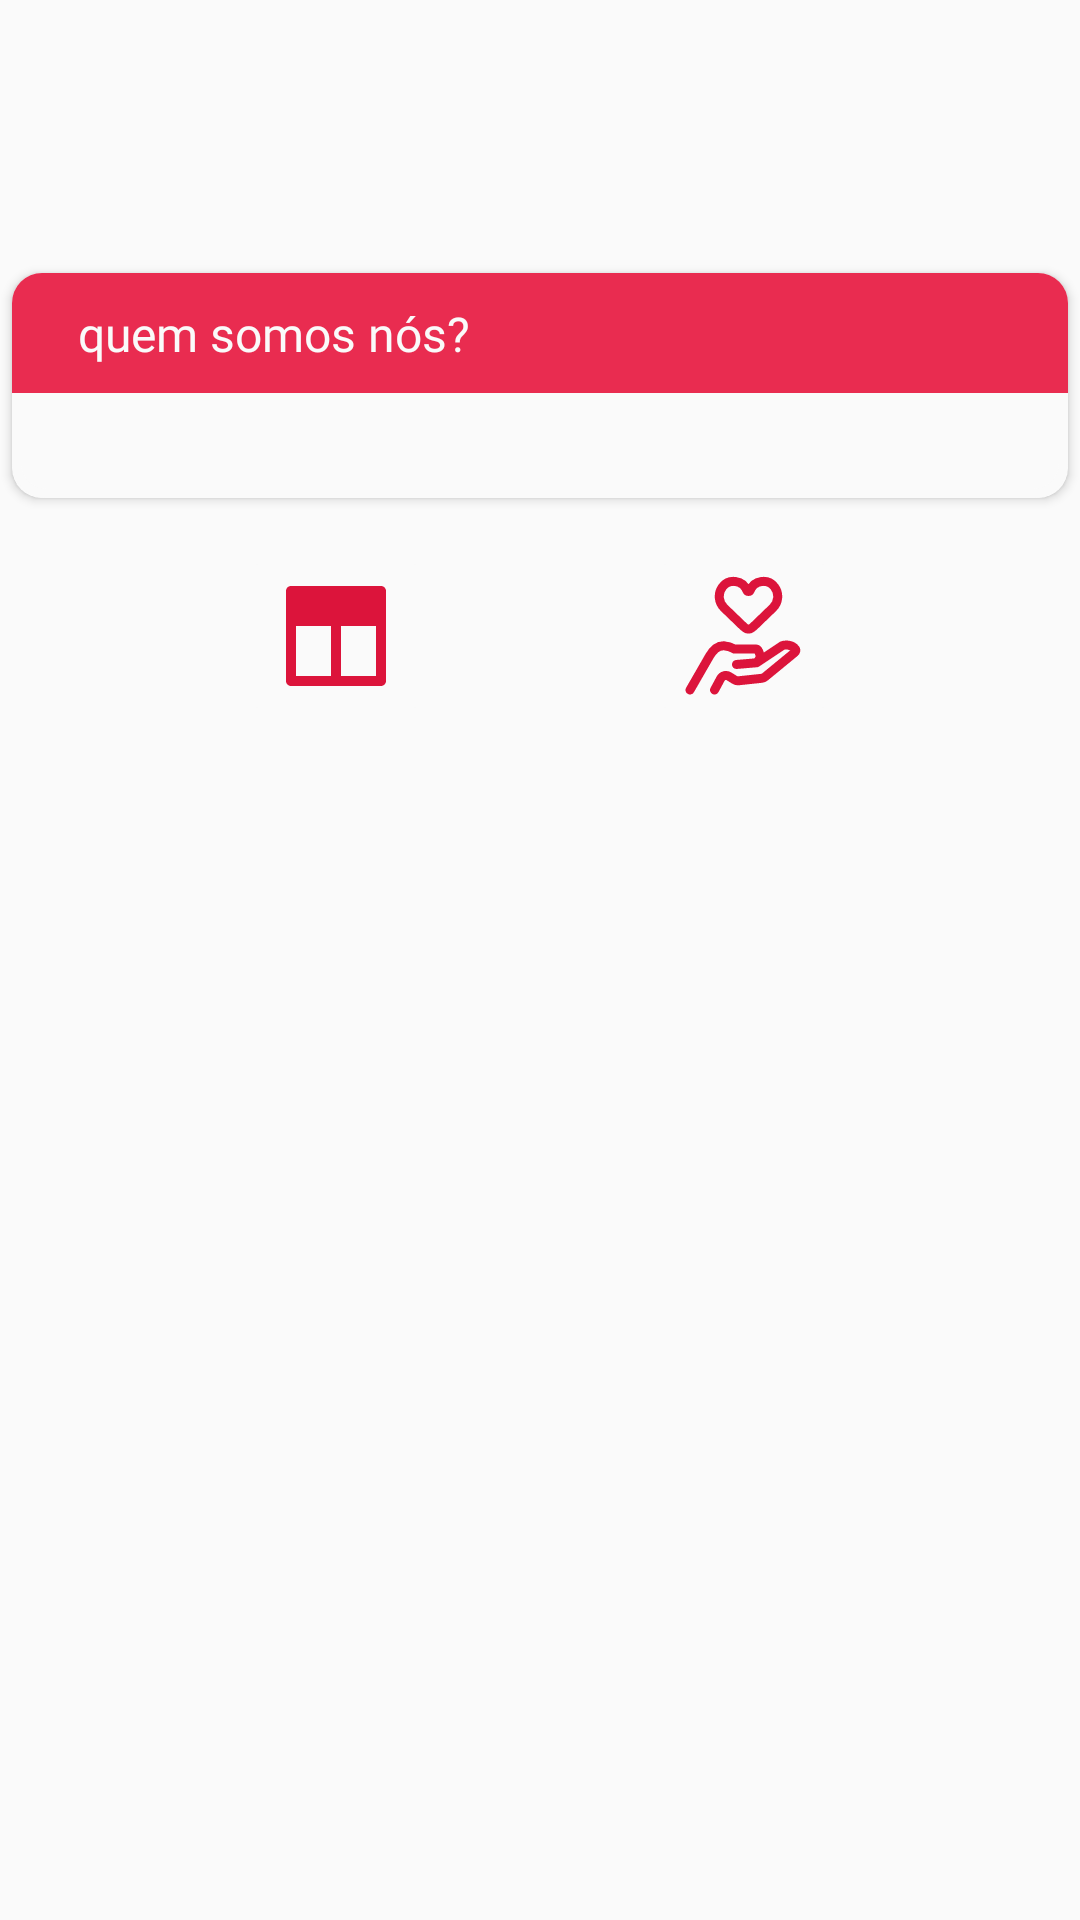

Android layout source for this screen:
<!-- AndroidManifest.xml: application theme Theme.Doaapp -->
<!-- res/layout/fragment_institution_profile.xml -->
<?xml version="1.0" encoding="utf-8"?>
<FrameLayout xmlns:android="http://schemas.android.com/apk/res/android"
    xmlns:app="http://schemas.android.com/apk/res-auto"
    xmlns:tools="http://schemas.android.com/tools"
    android:layout_width="match_parent"
    android:layout_height="match_parent"
    tools:context=".presentation.ui.activity.fragments.InstitutionProfileFragment"
    android:background="@color/white">
    <ScrollView
        android:layout_width="match_parent"
        android:layout_height="match_parent"
        android:layout_gravity="center"
        app:layout_constraintBottom_toBottomOf="parent"
        app:layout_constraintLeft_toLeftOf="parent"
        app:layout_constraintRight_toRightOf="parent"
        app:layout_constraintTop_toTopOf="parent">

    <androidx.constraintlayout.widget.ConstraintLayout
        android:id="@+id/constraintLayoutall"
        android:layout_width="match_parent"
        android:layout_height="wrap_content"
        app:layout_constraintBottom_toBottomOf="parent">

        <ImageView
            android:id="@+id/profileimage"
            android:layout_width="wrap_content"
            android:layout_height="wrap_content"
            android:layout_marginTop="32dp"
            android:background="@drawable/circularradius"
            app:layout_constraintEnd_toEndOf="parent"
            app:layout_constraintStart_toStartOf="parent"
            app:layout_constraintTop_toTopOf="parent"
            tools:src="@tools:sample/avatars" />

        <TextView
            android:id="@+id/institutionname"
            android:layout_width="wrap_content"
            android:layout_height="wrap_content"
            android:layout_marginTop="16dp"
            android:fontFamily="@font/publicsans_regular"
            android:textColor="@color/grey_text"
            android:textSize="20sp"
            app:layout_constraintEnd_toEndOf="parent"
            app:layout_constraintStart_toStartOf="parent"
            app:layout_constraintTop_toBottomOf="@+id/profileimage" />


        <androidx.cardview.widget.CardView
            android:id="@+id/cardView2"
            android:layout_width="wrap_content"
            android:layout_height="wrap_content"
            android:layout_marginTop="16dp"
            android:backgroundTint="@color/white"
            app:cardCornerRadius="10dp"
            app:layout_constraintEnd_toEndOf="parent"
            app:layout_constraintStart_toStartOf="parent"
            app:layout_constraintTop_toBottomOf="@+id/institutionname">

            <androidx.constraintlayout.widget.ConstraintLayout
                android:id="@+id/constraintLayout2"
                android:layout_width="352dp"
                android:layout_height="wrap_content"
                android:background="@drawable/red_stroke_description"
                android:backgroundTint="@color/white"
                app:layout_constraintEnd_toEndOf="parent"
                app:layout_constraintStart_toStartOf="parent"
                app:layout_constraintTop_toBottomOf="@+id/imageButton">

                <androidx.constraintlayout.widget.ConstraintLayout
                    android:id="@+id/constraintLayout"
                    android:layout_width="match_parent"
                    android:layout_height="40dp"
                    android:background="@drawable/red_solid"
                    app:layout_constraintBottom_toBottomOf="parent"
                    app:layout_constraintEnd_toEndOf="parent"
                    app:layout_constraintHorizontal_bias="0.4"
                    app:layout_constraintStart_toStartOf="parent"
                    app:layout_constraintTop_toTopOf="parent"
                    app:layout_constraintVertical_bias="0.0">

                    <TextView
                        android:id="@+id/quemsomosnos"
                        android:layout_width="wrap_content"
                        android:layout_height="wrap_content"
                        android:fontFamily="@font/publicsans_medium"
                        android:text="quem somos nós?"
                        android:textColor="@color/white"
                        android:textSize="16sp"
                        app:layout_constraintBottom_toBottomOf="parent"
                        app:layout_constraintEnd_toEndOf="parent"
                        app:layout_constraintHorizontal_bias="0.1"
                        app:layout_constraintStart_toStartOf="parent"
                        app:layout_constraintTop_toTopOf="parent" />
                </androidx.constraintlayout.widget.ConstraintLayout>

                <TextView
                    android:id="@+id/descripition"
                    android:layout_width="300dp"
                    android:layout_height="wrap_content"
                    android:layout_marginTop="8dp"
                    android:layout_marginBottom="8dp"
                    android:fontFamily="@font/publicsans_regular"
                    android:textColor="@color/grey_text"
                    app:layout_constraintBottom_toBottomOf="parent"
                    app:layout_constraintEnd_toEndOf="parent"
                    app:layout_constraintStart_toStartOf="parent"
                    app:layout_constraintTop_toBottomOf="@+id/constraintLayout" />

            </androidx.constraintlayout.widget.ConstraintLayout>
        </androidx.cardview.widget.CardView>

        <ImageButton
            android:id="@+id/publicationButton"
            android:layout_width="wrap_content"
            android:layout_height="wrap_content"
            android:layout_marginStart="80dp"
            android:layout_marginTop="16dp"
            android:backgroundTint="@color/white"
            android:src="@drawable/ipublicationss"
            app:layout_constraintStart_toStartOf="parent"
            app:layout_constraintTop_toBottomOf="@+id/cardView2" />

        <ImageButton
            android:id="@+id/campaignButton"
            android:layout_width="wrap_content"
            android:layout_height="wrap_content"
            android:layout_marginTop="16dp"
            android:layout_marginEnd="80dp"
            android:backgroundTint="@color/white"
            android:src="@drawable/icampaignn"
            app:layout_constraintEnd_toEndOf="parent"
            app:layout_constraintTop_toBottomOf="@+id/cardView2" />

        <FrameLayout
            android:id="@+id/fragmentlist"
            android:layout_width="match_parent"
            android:layout_height="370dp"
            app:layout_constraintBottom_toBottomOf="parent"
            app:layout_constraintEnd_toEndOf="parent"
            app:layout_constraintHorizontal_bias="0.52"
            app:layout_constraintStart_toStartOf="parent"
            app:layout_constraintTop_toBottomOf="@+id/campaignButton"
            app:layout_constraintVertical_bias="1.0">

        </FrameLayout>
    </androidx.constraintlayout.widget.ConstraintLayout>

    </ScrollView>

</FrameLayout>
<!-- resources referenced by this layout -->
<resources>
  <color name="grey_text">#494949</color>
  <color name="white">#FAFAFA</color>
  <!-- drawable icampaignn (drawable) -->
  <vector android:width="40dp"
      android:height="40dp"
      android:viewportWidth="40"
      android:viewportHeight="40" xmlns:android="http://schemas.android.com/apk/res/android">
      <group>
          <clip-path android:pathData="M0,0h40v40h-40z"/>
          <path android:fillColor="#00000000"
              android:pathData="M13.37,10.623L19.262,16.305C20.058,17.073 20.456,17.457 20.914,17.597C21.296,17.714 21.704,17.714 22.086,17.597C22.544,17.457 22.942,17.073 23.738,16.305L29.63,10.623C31.553,8.769 31.788,5.771 30.177,3.64C27.973,0.724 23.408,1.389 22.053,4.784C21.855,5.281 21.145,5.281 20.947,4.784C19.592,1.389 15.026,0.724 12.823,3.64C11.212,5.771 11.447,8.769 13.37,10.623Z"
              android:strokeColor="#DC143B" android:strokeWidth="3"/>
          <path android:fillColor="#00000000"
              android:pathData="M2,38L8.529,26.654C9.595,24.8 11.256,23.124 13.388,23.276C14.519,23.356 15.713,23.698 16.878,24.369L24.195,24.369C24.602,24.369 25.415,25.849 25.415,27.214C25.415,27.552 24.276,28.698 24.195,28.921M24.195,28.921L17.488,29.49M24.195,28.921L32.732,23.232C33.639,22.893 35.95,22.754 37.129,24.348C37.393,24.706 37.264,25.194 36.92,25.476L26.963,33.661C26.661,33.909 26.293,34.063 25.904,34.104L18.174,34.927C17.729,34.974 17.282,34.871 16.903,34.634L15.029,33.464C14.049,32.852 12.756,33.196 12.208,34.213L10.171,38"
              android:strokeColor="#DC143B" android:strokeLineCap="round" android:strokeWidth="3"/>
      </group>
  </vector>
  <!-- drawable ipublicationss (drawable) -->
  <vector xmlns:android="http://schemas.android.com/apk/res/android"
      android:width="40dp"
      android:height="40dp"
      android:viewportWidth="40"
      android:viewportHeight="40">
    <path
        android:pathData="M6,14l0,-8l29,-0l0,8z"
        android:fillColor="#DC143B"/>
    <path
        android:pathData="M35,3.333H5C4.558,3.333 4.134,3.509 3.822,3.821C3.509,4.134 3.333,4.558 3.333,5V35C3.333,35.442 3.509,35.866 3.822,36.178C4.134,36.491 4.558,36.666 5,36.666H35C35.442,36.666 35.866,36.491 36.179,36.178C36.491,35.866 36.667,35.442 36.667,35V5C36.667,4.558 36.491,4.134 36.179,3.821C35.866,3.509 35.442,3.333 35,3.333ZM18.333,33.333H6.667V16.666H18.333V33.333ZM33.333,33.333H21.667V16.666H33.333V33.333ZM33.333,13.333H6.667V6.666H33.333V13.333Z"
        android:fillColor="#DC143B"/>
  </vector>
  <!-- drawable red_solid (drawable) -->
  <?xml version="1.0" encoding="utf-8"?>
  <shape xmlns:android="http://schemas.android.com/apk/res/android">
      <solid android:color="@color/red_principal"/>
  </shape>
  <!-- drawable red_stroke_description (drawable) -->
  <?xml version="1.0" encoding="utf-8"?>
  <shape xmlns:android="http://schemas.android.com/apk/res/android">
      <stroke android:width="3dp" android:color="@color/red_principal"/>
      <corners android:radius="10dp"/>
  </shape>
  <style name="Theme.Doaapp" parent="Base.Theme.Doaapp" />
  <color name="red_principal">#E92C50</color>
  <style name="Base.Theme.Doaapp" parent="Theme.AppCompat.DayNight.NoActionBar">
          
          
      </style>
</resources>
